Run: headless pygame with SDL's dummy video driver; simulated clock (each Clock.tick advances the game by its frame time, no real sleeping); random seed 0; keys injected as events and as key.get_pressed() state; no mouse input.
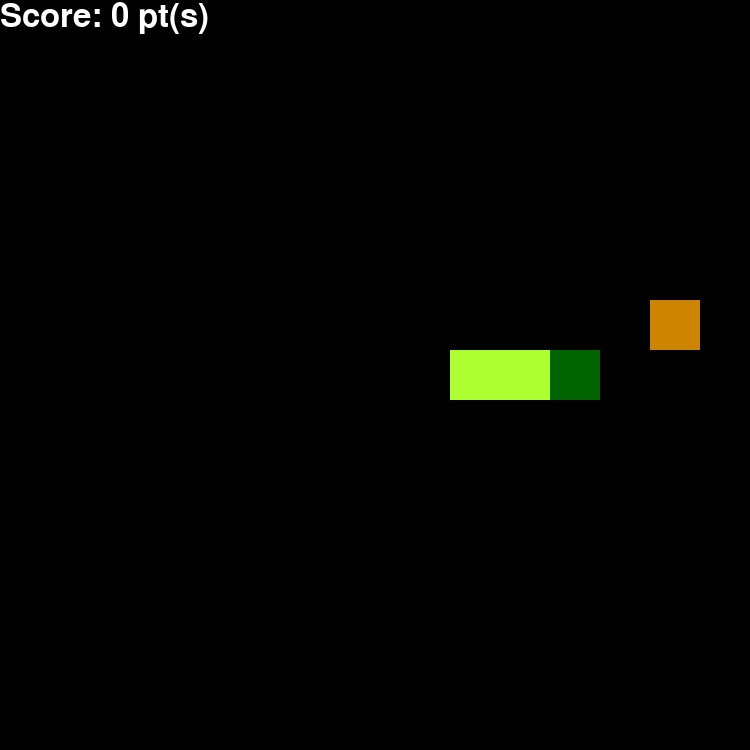
Frame 1 of 4 · flips 1–60 · no input
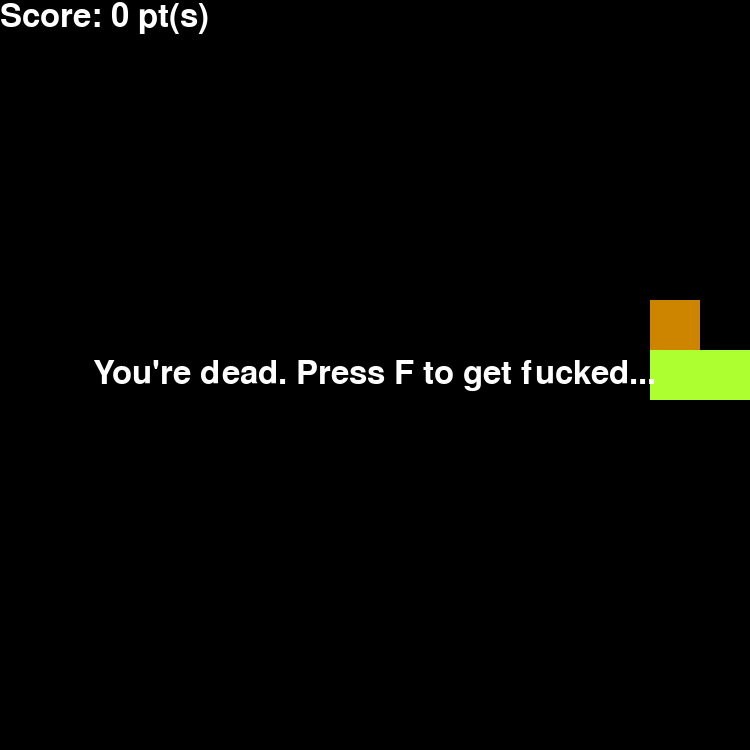
Frame 2 of 4 · flips 61–180 · tapped SPACE, RETURN · held RIGHT (→), D
Frame 3 of 4 · flips 181–300 · held DOWN (↓), S · screen unchanged from frame 2, image omitted
Frame 4 of 4 · flips 301–420 · held LEFT (←), A, UP (↑), W · screen unchanged from frame 3, image omitted

The pygame program that drew these frames:

# -*- coding: utf-8 -*-
"""
Snake 贪吃蛇
"""

from abc import ABC, abstractmethod  # 导入抽象类型和抽象方法属性
from random import randint  # 导入随机整数方法

from pygame import init  # 导入游戏引擎初始化方法
from pygame.color import THECOLORS  # 导入游戏引擎自带的常用 RGB 颜色
from pygame.constants import QUIT, K_UP, K_LEFT, K_DOWN, K_RIGHT, K_f, KEYDOWN  # 导入游戏引擎的常量
from pygame.display import set_mode, set_caption, update  # 导入游戏引擎中有关 GUI 的方法
from pygame.draw import rect  # 导入游戏引擎的矩形绘制方法
from pygame.event import get, Event  # 导入游戏引擎中有关事件的方法
from pygame.font import Font, get_default_font  # 导入游戏引擎用有关字体的方法
from pygame.font import init as font_init  # 导入游戏引擎的字体初始化方法
from pygame.rect import Rect  # 导入游戏引擎提供的矩形区域对象
from pygame.surface import Surface  # 导入游戏引擎提供的平面对象
from pygame.time import Clock  # 导入游戏引擎提供的时钟对象

CAPTION = 'Snake'  # 窗口标题
# CAPTION = '贪吃蛇'  # 窗口标题（中文）
WIDTH = 15  # 地图宽度
BLOCK_WIDTH = 50  # 方块边长
FRAMERATE = 60  # FPS
KEY_BLACK = 'black'  # 黑色
KEY_GREENYELLOW = 'greenyellow'  # 黄绿色
KEY_DARKGREEN = 'darkgreen'  # 深绿色
KEY_ORANGE3 = 'orange3'  # 橘色
KEY_WHITE = 'white'  # 白色
ORIENTATION_UP = 1  # 向上转向
ORIENTATION_LEFT = 2  # 向左转向
ORIENTATION_DOWN = 3  # 向下转向
ORIENTATION_RIGHT = 4  # 向右转向
SNAKE_INTERVAL = 0.25  # 游戏刻间隔时间（秒）
ONE_SECOND = 1  # 一秒（
SNAKE_GAME_SPEED = SNAKE_INTERVAL / (ONE_SECOND / FRAMERATE)  # 计算在当前 FPS 下游戏刻之间的等待次数
HORIZONTAL_ALLOWED = (ORIENTATION_UP, ORIENTATION_DOWN)  # 水平方向转向白名单
VERTICAL_ALLOWED = (ORIENTATION_LEFT, ORIENTATION_RIGHT)  # 垂直方向转向白名单
HORIZONTAL = (K_LEFT, K_RIGHT)  # 横向转向热键
VERTICAL = (K_UP, K_DOWN)  # 纵向转向热键
MAP = {
    K_UP: ORIENTATION_UP,  # 向上转向
    K_LEFT: ORIENTATION_LEFT,  # 向左转向
    K_DOWN: ORIENTATION_DOWN,  # 向下转向
    K_RIGHT: ORIENTATION_RIGHT  # 向右转向
}  # 热键到转向方向映射
SNAKE_INITIAL = (
    (8, 7),
    (7, 7),
    (6, 7)
)  # 初始蛇身
SNAKE_START_LENGTH = len(SNAKE_INITIAL)  # 初始蛇长
MINUS = (
    ORIENTATION_UP,
    ORIENTATION_LEFT
)  # 上、左加
PLUS = (
    ORIENTATION_DOWN,
    ORIENTATION_RIGHT
)  # 右、下减
FONT_SIZE = int(BLOCK_WIDTH / 1.5)  # 相对字体大小
ANTIALIAS = True  # 抗锯齿
font_init()  # 初始化游戏引擎中与字体相关的组件
FONT = Font(get_default_font(), FONT_SIZE)  # 创建系统默认字体
GAME_OVER_TEXT = 'You\'re dead. Press F to get fucked...'  # 游戏结束文字
# GAME_OVER_TEXT = '你已经死了。按下 F 来承认自己搞砸了...'  # 游戏结束文字（中文）
FONT_COLOR = THECOLORS.get(KEY_WHITE)  # 字体颜色
GAME_OVER = FONT.render(GAME_OVER_TEXT, ANTIALIAS, FONT_COLOR)  # 渲染游戏结束文字
SCREEN_WIDTH = WIDTH * BLOCK_WIDTH  # 实际屏幕宽度
SURFACE_SIZE = (SCREEN_WIDTH, SCREEN_WIDTH)  # 实际窗口大小
GAME_OVER_WIDTH, GAME_OVER_HEIGHT = GAME_OVER.get_width(), GAME_OVER.get_height()  # 取得游戏结束文字长宽
GAME_OVER_X = (SCREEN_WIDTH - GAME_OVER_WIDTH) / 2  # 游戏结束文字居中时的横坐标
GAME_OVER_Y = (SCREEN_WIDTH - GAME_OVER_HEIGHT) / 2  # 游戏结束文字居中时的纵坐标
GAME_OVER_POS = (
    GAME_OVER_X,
    GAME_OVER_Y
)  # 横纵坐标合成坐标元组
SCORE_PREFIX = 'Score: %d pt(s)'  # 分数文字前缀
# SCORE_PREFIX = '分数: %d 点'  # 分数文字前缀（中文）
SCORE_POS = (0, 0)  # 分数文字位置
SCORE_STEP = 1  # 分数步长


class _GameWrapper(ABC):  # 游戏包装器
    def __init__(self, _surface: Surface):  # 构造函数
        self.running = False  # 游戏运行状态
        self.surface = _surface  # 所在平面

    def _handle_event(self, _event: Event) -> bool:  # 事件处理器
        if _event.type == QUIT:  # 如果收到退出事件
            self.running = False  # 标记游戏停止状态
            return True  # 阻止继续执行

    def _paint(self):  # 绘制事件
        self.surface.fill(THECOLORS.get(KEY_BLACK))  # 将平面填充为黑色

    @abstractmethod
    def _calc(self):  # 计算事件
        pass  # 抽象方法

    def _main(self):  # 主循环
        clock = Clock()  # 创建时钟
        while self.running:  # 无限循环
            self._paint()  # 绘制图像
            for event in get():  # 从队列获取事件
                self._handle_event(event)  # 回调事件处理器
            update()  # 更新 GUI
            self._calc()  # 回调计算事件
            clock.tick(FRAMERATE)  # 使用时钟来控制帧率

    def launch(self):  # 启动游戏
        """
        Launch the game
        """
        self.running = True  # 标记游戏运行状态
        self._main()  # 进入主循环


def _rand_pos() -> int:  # 获取随机坐标
    return randint(0, WIDTH - 1)  # 返回一个 0 到地图宽度的随机整数


class _SnakeGame(_GameWrapper):  # 贪吃蛇游戏类
    def __init__(self, _surface: Surface):  # 构造函数
        _GameWrapper.__init__(self, _surface)  # 调用父类的构造函数
        self._reset()  # 重置游戏

    def _reset(self):  # 重置游戏方法
        self.snake_length = SNAKE_START_LENGTH  # 蛇长
        self.snake_x = []  # 蛇身横坐标列表
        self.snake_y = []  # 蛇身纵坐标列表
        for x, y in SNAKE_INITIAL:  # 遍历初始的蛇身
            self.snake_x.append(x)  # 向蛇身横坐标列表中追加初始蛇身
            self.snake_y.append(y)  # 向蛇身纵坐标列表中追加初始蛇身
        self._new_food()  # 创建新食物
        self.orientation = ORIENTATION_RIGHT  # 默认面向右侧行动
        self.score = 0  # 分数归零
        self.clock = 0  # 时钟调零
        self.game_running = True  # 标记游戏运行状态
        self.key_event_allowed = True  # 允许键盘事件

    def _get_snake_pos(self) -> tuple:  # 获取蛇身坐标元组
        return tuple(zip(self.snake_x, self.snake_y))  # 横纵坐标列表合成坐标元组

    def _get_snake_separated(self) -> ((int, int), tuple):  # 获取分开的蛇头和蛇身坐标元组
        snake = self._get_snake_pos()  # 获取整个蛇身
        head = snake[0]  # 掐头
        body = snake[1:]  # 除了头是蛇身
        return head, body

    def _get_food_pos(self) -> (int, int):  # 获取新的食物坐标
        food_x, food_y = _rand_pos(), _rand_pos()  # 随机横纵坐标
        for snake_x, snake_y in self._get_snake_pos():  # 遍历蛇身坐标
            if food_x == snake_x and food_y == snake_y:  # 如果重合
                return self._get_food_pos()  # 递归
        return food_x, food_y

    def _new_food(self):  # 新建食物
        self.food_x, self.food_y = self._get_food_pos()  # 生成并设置食物坐标

    def _handle_event(self, _event: Event) -> bool:  # 重写事件处理方法
        if _GameWrapper._handle_event(self, _event):  # 回调父对象事件处理器
            return True  # 如果游戏已经停止就立即返回
        _type = _event.type  # 事件类型
        if _type != KEYDOWN:  # 如果不是键盘按下事件
            return False  # 直接返回
        _key = _event.key  # 按键 ID
        if self.game_running and self.key_event_allowed:  # 如果贪吃蛇游戏正在运行并且允许接受键盘事件
            if _key in HORIZONTAL:  # 如果按键属于横向转向热键
                check = HORIZONTAL_ALLOWED  # 横向转向检查
            elif _key in VERTICAL:  # 如果案件属于纵向转向热键
                check = VERTICAL_ALLOWED  # 纵向转向检查
            else:  # 如果不属于有效按键
                return False  # 直接返回
            if self.orientation in check:  # 如果检查通过
                self.orientation = MAP.get(_key, ORIENTATION_LEFT)  # 根据按键从字典中查找新的方向，并设置
                self.key_event_allowed = False  # 在下一次计算前不要再接受键盘事件
        elif _key == K_f:  # 如果游戏结束，并且 F 键按下
            self._reset()  # 重置游戏

    def _draw_block(self, color: (int, int), x: int, y: int):  # 画方块
        rect(
            self.surface,  # 游戏平面
            color,  # 前景色
            Rect(
                (x * BLOCK_WIDTH, y * BLOCK_WIDTH),
                (BLOCK_WIDTH, BLOCK_WIDTH)
            )  # 笔坐标和矩形边长
        )  # 画矩形

    def _calc(self):  # 计算事件
        global SCORE_STEP  # 获取全局变量 SCORE_STEP
        _GameWrapper._calc(self)  # 回调父对象计算事件
        if self.game_running:  # 如果游戏运行中
            if self.clock < SNAKE_GAME_SPEED:  # 如果等待游戏刻的循环次数不足
                self.clock += 1  # 时钟继续计数
                return  # 结束计算
            self.clock = 0  # 否则时钟归零
            step = -1 if self.orientation in MINUS else 1 if self.orientation in PLUS else 0  # 上、左加，右、下减
            new_x = self.snake_x[0]  # 复制蛇头横坐标
            new_y = self.snake_y[0]  # 复制蛇头纵坐标
            if self.orientation % 2 == 0:  # 如果是水平移动
                new_x += step  # 横坐标加减
            else:  # 否则就是垂直运动
                new_y += step  # 纵坐标加减
            self.snake_x.insert(0, new_x)  # 插入新蛇头横坐标
            self.snake_y.insert(0, new_y)  # 插入新蛇头纵坐标
            if new_x == self.food_x and new_y == self.food_y:  # 如果碰到食物
                self.score += SCORE_STEP  # 加分
                SCORE_STEP *= 2  # 分数步长成倍增加
                self._new_food()  # 创建新食物
            else:  # 如果只是空气
                self.snake_x.pop()  # 末尾横坐标出栈，蛇长守恒
                self.snake_y.pop()  # 末尾横坐标出栈，蛇长守恒
            overflow = new_x not in range(WIDTH) or new_y not in range(WIDTH)  # 蛇头撞墙判定
            head, body = self._get_snake_separated()  # 分别获取蛇头、蛇身坐标
            ouch = head in body  # 蛇头撞入蛇身判定
            if overflow or ouch:  # 以上任何一个条件满足
                self.game_running = False  # 结束游戏
            self.key_event_allowed = True  # 计算完毕，继续接受键盘事件

    def _paint(self):  # 绘图事件
        _GameWrapper._paint(self)  # 回调父对象的绘图事件
        self._draw_block(
            THECOLORS.get(KEY_ORANGE3),  # 某橙色
            self.food_x,
            self.food_y
        )  # 画食物
        head, body = self._get_snake_separated()  # 获得蛇头和蛇身坐标元组
        for block_x, block_y in body:  # 遍历蛇身
            self._draw_block(
                THECOLORS.get(KEY_GREENYELLOW),  # 黄绿色
                block_x,
                block_y
            )  # 画蛇身
        self._draw_block(
            THECOLORS.get(KEY_DARKGREEN),  # 深绿色
            head[0],
            head[1]
        )  # 画蛇头
        score = FONT.render(SCORE_PREFIX % self.score, ANTIALIAS, FONT_COLOR)  # 渲染分数文字
        self.surface.blit(score, SCORE_POS)  # 画分数文字
        if not self.game_running:  # 如果游戏结束
            self.surface.blit(GAME_OVER, GAME_OVER_POS)  # 画游戏结束文字


if __name__ == '__main__':  # 主函数
    init()  # 初始化游戏引擎
    set_caption(CAPTION)  # 设置窗口标题
    surface = set_mode(SURFACE_SIZE)  # 设置窗口大小
    snake_game = _SnakeGame(surface)  # 实例化贪吃蛇游戏
    snake_game.launch()  # 启动游戏
